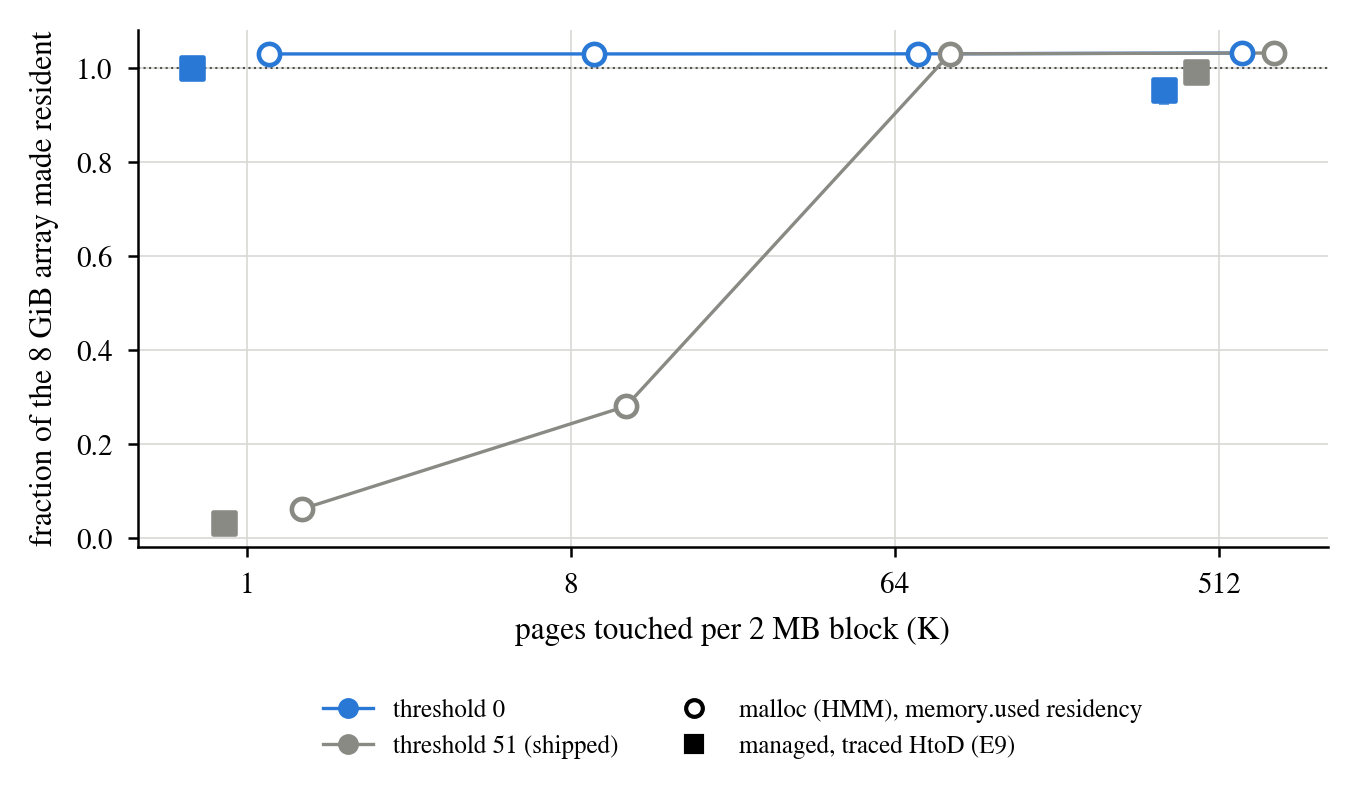

The table this chart was drawn from, first rows:
allocator, instrument, K, threshold, run, fraction_of_8GiB
malloc (HMM), memory.used residency, 1, 0, 1, 1.03
malloc (HMM), memory.used residency, 1, 0, 2, 1.03
malloc (HMM), memory.used residency, 1, 0, 3, 1.03
malloc (HMM), memory.used residency, 8, 0, 1, 1.03
malloc (HMM), memory.used residency, 8, 0, 2, 1.03
malloc (HMM), memory.used residency, 8, 0, 3, 1.03
malloc (HMM), memory.used residency, 64, 0, 1, 1.03
malloc (HMM), memory.used residency, 64, 0, 2, 1.03
malloc (HMM), memory.used residency, 64, 0, 3, 1.03
malloc (HMM), memory.used residency, 512, 0, 1, 1.032
malloc (HMM), memory.used residency, 512, 0, 2, 1.032
malloc (HMM), memory.used residency, 512, 0, 3, 1.032
managed, traced HtoD (E9), 1, 0, 1, 1
managed, traced HtoD (E9), 1, 0, 2, 1
managed, traced HtoD (E9), 1, 0, 3, 1
managed, traced HtoD (E9), 512, 0, 1, 0.9552
managed, traced HtoD (E9), 512, 0, 2, 0.9315
managed, traced HtoD (E9), 512, 0, 3, 0.9544
malloc (HMM), memory.used residency, 1, 51, 1, 0.0613
malloc (HMM), memory.used residency, 1, 51, 2, 0.0613
malloc (HMM), memory.used residency, 1, 51, 3, 0.0613
malloc (HMM), memory.used residency, 8, 51, 1, 0.2803
malloc (HMM), memory.used residency, 8, 51, 2, 0.2661
malloc (HMM), memory.used residency, 8, 51, 3, 0.2800
malloc (HMM), memory.used residency, 64, 51, 1, 1.03
malloc (HMM), memory.used residency, 64, 51, 2, 1.03
malloc (HMM), memory.used residency, 64, 51, 3, 1.03
malloc (HMM), memory.used residency, 512, 51, 1, 1.032
malloc (HMM), memory.used residency, 512, 51, 2, 1.032
malloc (HMM), memory.used residency, 512, 51, 3, 1.032
managed, traced HtoD (E9), 1, 51, 1, 0.0312
managed, traced HtoD (E9), 1, 51, 2, 0.0312
managed, traced HtoD (E9), 1, 51, 3, 0.0312
managed, traced HtoD (E9), 512, 51, 1, 0.9815
managed, traced HtoD (E9), 512, 51, 2, 1
managed, traced HtoD (E9), 512, 51, 3, 0.9926
